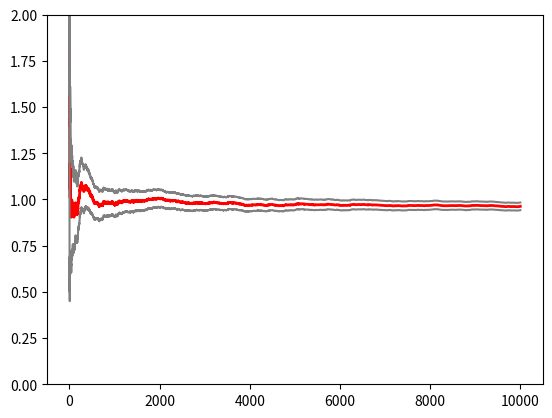

The script that saved this image:
import numpy as np
import matplotlib.pyplot as plt
from scipy.stats import uniform
import scipy.integrate

# http://aidiary.hatenablog.com/entry/20140830/1409398547

# モンテカルロ積分の収束テスト
# 例3.3の場合

N = 10000

a, b = 0, 1
h = lambda x: (np.cos(50 * x) + np.sin(20 * x)) ** 2

# scipy.integrateで積分を計算
I = scipy.integrate.quad(h, a, b)[0]
print("scipy.integrate:", I)

# モンテカルロ積分の収束テスト
x = h(uniform(loc=a, scale=b - a).rvs(size=N))

# サンプル数1のh_1からサンプル数Nのh_Nまで推定値をまとめて求める
estint = np.cumsum(x) / np.arange(1, N + 1)

# サンプル数1のsqrt(v_1)からサンプル数Nのsqrt(v_N)まで標準偏差をまとめて求める
esterr = np.sqrt(np.cumsum((x - estint) ** 2)) / np.arange(1, N + 1)

plt.plot(estint, color='red', linewidth=2)
plt.plot(estint + 2 * esterr, color='gray')
plt.plot(estint - 2 * esterr, color='gray')
plt.ylim((0, 2))
plt.show()
plt.savefig('1.png')
